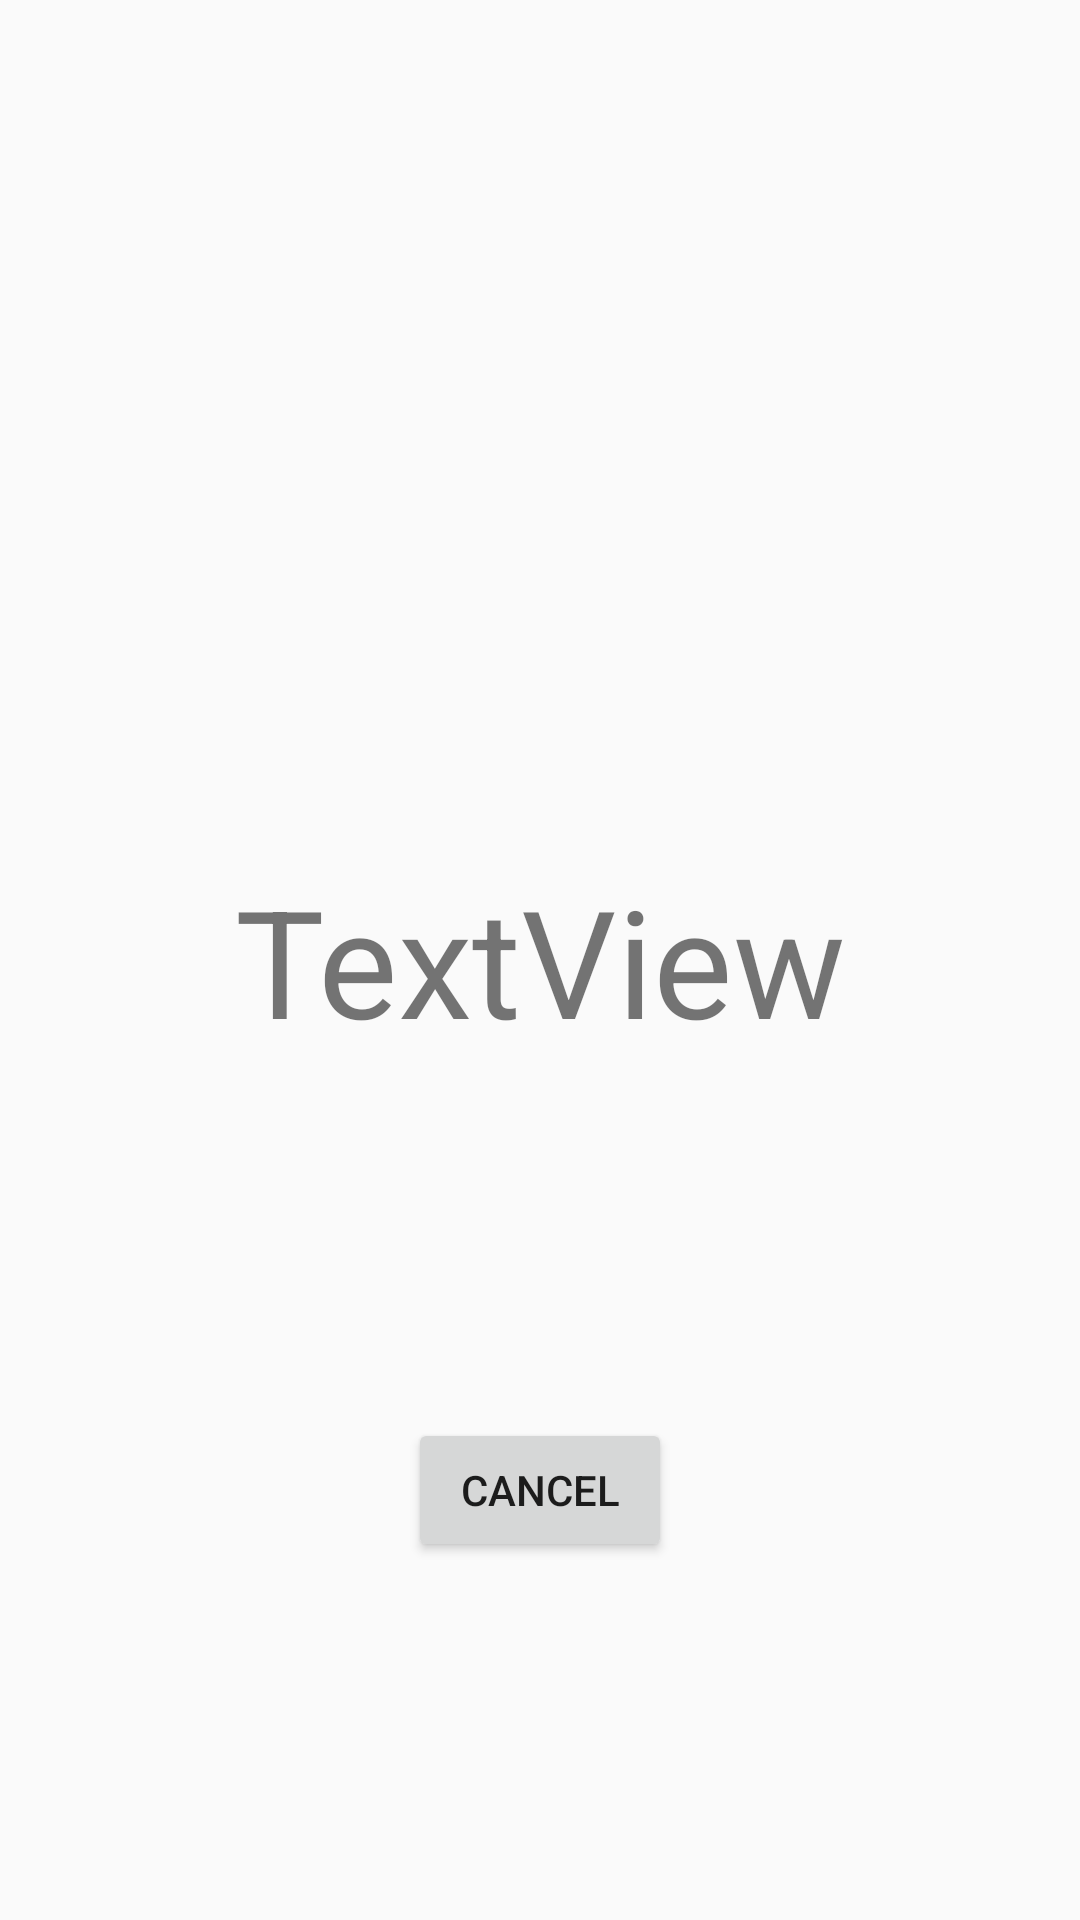

Here is an Android app screen rendered from its layout file. Give the layout XML and the strings, colors and styles it references.
<!-- AndroidManifest.xml: application theme AppTheme -->
<!-- res/layout/alarm_shake.xml -->
<?xml version="1.0" encoding="utf-8"?>
<androidx.constraintlayout.widget.ConstraintLayout
    xmlns:android="http://schemas.android.com/apk/res/android"
    xmlns:app="http://schemas.android.com/apk/res-auto"
    xmlns:tools="http://schemas.android.com/tools"
    android:layout_width="match_parent"
    android:layout_height="match_parent">

    <TextView
        android:id="@+id/timetext"
        android:layout_width="wrap_content"
        android:layout_height="wrap_content"
        android:text="TextView"
        android:textSize="50sp"
        app:layout_constraintBottom_toBottomOf="parent"
        app:layout_constraintEnd_toEndOf="parent"
        app:layout_constraintStart_toStartOf="parent"
        app:layout_constraintTop_toTopOf="parent" />

    <Button
        android:id="@+id/shakeCancel"
        android:layout_width="wrap_content"
        android:layout_height="wrap_content"
        android:text="Cancel"
        app:layout_constraintBottom_toBottomOf="parent"
        app:layout_constraintEnd_toEndOf="parent"
        app:layout_constraintStart_toStartOf="parent"
        app:layout_constraintTop_toBottomOf="@+id/timetext" />
</androidx.constraintlayout.widget.ConstraintLayout>
<!-- resources referenced by this layout -->
<resources>
  <style name="AppTheme" parent="Theme.AppCompat.Light.DarkActionBar">
          
          <item name="colorPrimary">@color/colorPrimary</item>
          <item name="colorPrimaryDark">@color/colorPrimaryDark</item>
          <item name="colorAccent">@color/colorAccent</item>
          <item name="windowActionBar">false</item>
          <item name="windowNoTitle">true</item>
          <item name="background">@color/black</item>
      </style>
  <!-- not gathered from this repository: default colours our renderer supplied (Android Studio template values) -->
  <color name="black">#FF000000</color>
  <color name="colorPrimary">#FF6200EE</color>
  <color name="colorPrimaryDark">#FF3700B3</color>
  <color name="colorAccent">#FF03DAC5</color>
</resources>
